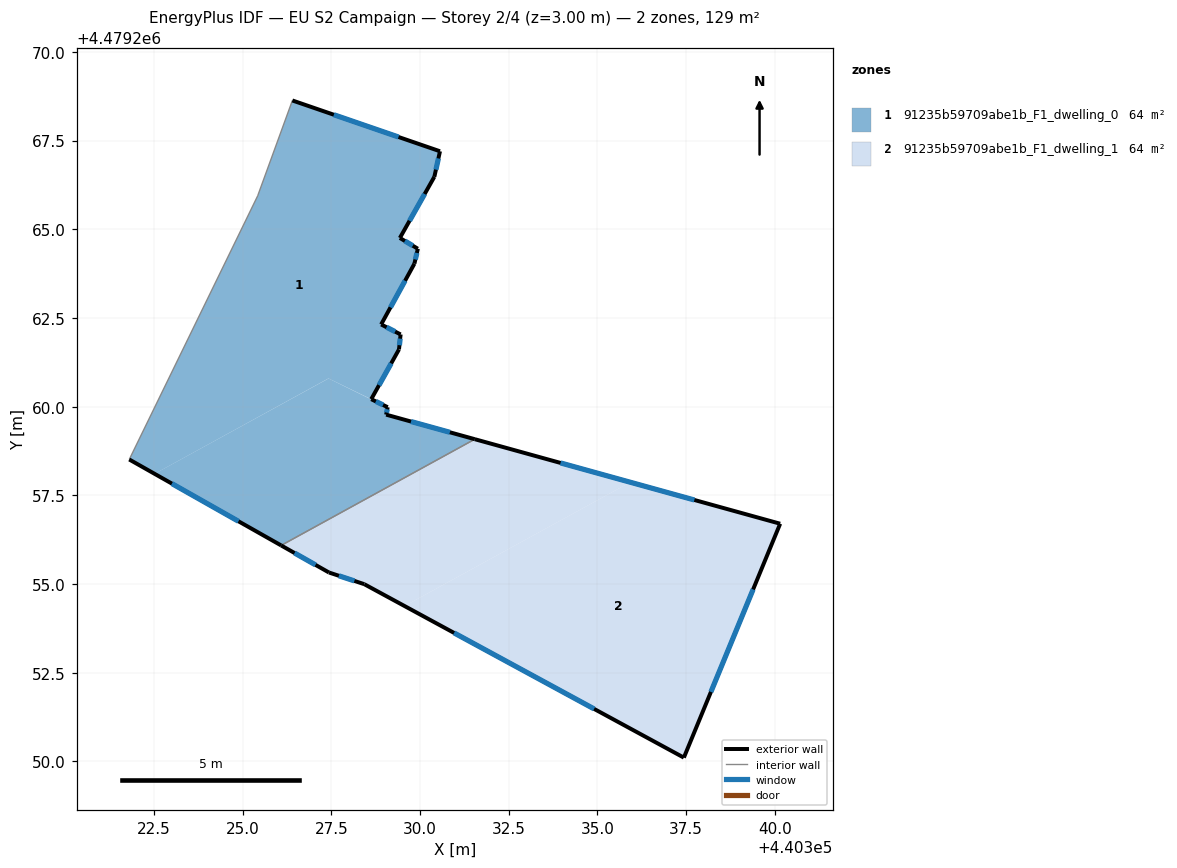
=== STOREY PLAN SPEC (per zone: floor XY polygon, exterior-wall plan segments, windows/doors) ===
zone 1: 91235b59709abe1b_F1_dwelling_0  (64.3 m²)
  floor: (440328.66, 4479260.19) (440328.63, 4479260.21) (440329.41, 4479261.61) (440329.45, 4479262.04) (440328.90, 4479262.32) (440329.84, 4479264.03) (440329.94, 4479264.45) (440329.43, 4479264.76) (440330.40, 4479266.48) (440330.56, 4479267.20) (440326.40, 4479268.63) (440325.42, 4479265.94) (440321.80, 4479258.51) (440322.52, 4479258.11) (440327.42, 4479260.80)
  floor: (440331.54, 4479259.08) (440329.05, 4479259.78) (440329.08, 4479259.98) (440327.42, 4479260.79) (440322.52, 4479258.11) (440326.09, 4479256.09)
  exterior wall: (440329.43, 4479264.76) – (440329.94, 4479264.45)  [0.6 m]
    window: (440329.58, 4479264.67) – (440329.80, 4479264.54)  [0.3 m²]
  exterior wall: (440329.94, 4479264.45) – (440329.84, 4479264.03)  [0.4 m]
    window: (440329.91, 4479264.33) – (440329.87, 4479264.15)  [0.2 m²]
  exterior wall: (440329.84, 4479264.03) – (440328.91, 4479262.32)  [2.0 m]
    window: (440329.58, 4479263.55) – (440329.17, 4479262.80)  [1.1 m²]
  exterior wall: (440328.91, 4479262.32) – (440329.45, 4479262.04)  [0.6 m]
    window: (440329.06, 4479262.24) – (440329.30, 4479262.12)  [0.4 m²]
  exterior wall: (440329.45, 4479262.04) – (440329.41, 4479261.61)  [0.4 m]
    window: (440329.44, 4479261.92) – (440329.42, 4479261.73)  [0.2 m²]
  exterior wall: (440329.41, 4479261.61) – (440328.63, 4479260.21)  [1.6 m]
    window: (440329.19, 4479261.22) – (440328.85, 4479260.61)  [0.9 m²]
  exterior wall: (440328.63, 4479260.21) – (440329.09, 4479259.99)  [0.5 m]
    window: (440328.76, 4479260.15) – (440328.96, 4479260.05)  [0.3 m²]
  exterior wall: (440329.09, 4479259.99) – (440329.05, 4479259.78)  [0.2 m]
    window: (440329.08, 4479259.93) – (440329.06, 4479259.83)  [0.1 m²]
  exterior wall: (440329.05, 4479259.78) – (440331.54, 4479259.08)  [2.6 m]
    window: (440329.75, 4479259.58) – (440330.84, 4479259.28)  [1.5 m²]
  exterior wall: (440326.09, 4479256.09) – (440321.80, 4479258.51)  [4.9 m]
    window: (440324.88, 4479256.77) – (440323.01, 4479257.83)  [2.8 m²]
  exterior wall: (440326.40, 4479268.63) – (440330.56, 4479267.20)  [4.4 m]
    window: (440327.57, 4479268.23) – (440329.40, 4479267.60)  [2.5 m²]
  exterior wall: (440330.56, 4479267.20) – (440330.41, 4479266.48)  [0.7 m]
    window: (440330.52, 4479267.00) – (440330.45, 4479266.68)  [0.4 m²]
  exterior wall: (440330.41, 4479266.48) – (440329.43, 4479264.76)  [2.0 m]
    window: (440330.13, 4479266.00) – (440329.71, 4479265.24)  [1.1 m²]
  interior walls: 3
zone 2: 91235b59709abe1b_F1_dwelling_1  (64.3 m²)
  floor: (440335.93, 4479257.87) (440331.54, 4479259.08) (440326.09, 4479256.09) (440327.43, 4479255.33) (440328.43, 4479255.00) (440329.56, 4479254.38)
  floor: (440337.44, 4479250.11) (440340.15, 4479256.70) (440335.93, 4479257.87) (440329.56, 4479254.38)
  exterior wall: (440327.43, 4479255.33) – (440326.09, 4479256.09)  [1.5 m]
    window: (440327.06, 4479255.54) – (440326.46, 4479255.87)  [0.9 m²]
  exterior wall: (440331.54, 4479259.08) – (440340.15, 4479256.70)  [8.9 m]
    window: (440333.96, 4479258.41) – (440337.74, 4479257.37)  [5.1 m²]
  exterior wall: (440340.15, 4479256.70) – (440337.44, 4479250.11)  [7.1 m]
    window: (440339.39, 4479254.85) – (440338.20, 4479251.96)  [4.1 m²]
  exterior wall: (440337.44, 4479250.11) – (440328.43, 4479255.00)  [10.2 m]
    window: (440334.91, 4479251.48) – (440330.96, 4479253.62)  [5.9 m²]
  exterior wall: (440328.43, 4479255.00) – (440327.43, 4479255.33)  [1.1 m]
    window: (440328.15, 4479255.09) – (440327.71, 4479255.23)  [0.6 m²]
  interior walls: 1

=== DERIVED (storey summary) ===
Building: EU S2 Campaign
Storey: 2 of 4  (floor level z = 3.00 m)
Storey gross floor area: 128.6 m²
Zones on this storey: 2
  - 91235b59709abe1b_F1_dwelling_0: floor 64.3 m²; exterior wall 21.0 m (63.0 m²); 13 window(s) 12.1 m²; WWR 19.2%
  - 91235b59709abe1b_F1_dwelling_1: floor 64.3 m²; exterior wall 28.9 m (86.7 m²); 5 window(s) 16.7 m²; WWR 19.2%
Zone adjacency (shared interzone walls):
  - 91235b59709abe1b_F1_dwelling_0 ↔ 91235b59709abe1b_F1_dwelling_1